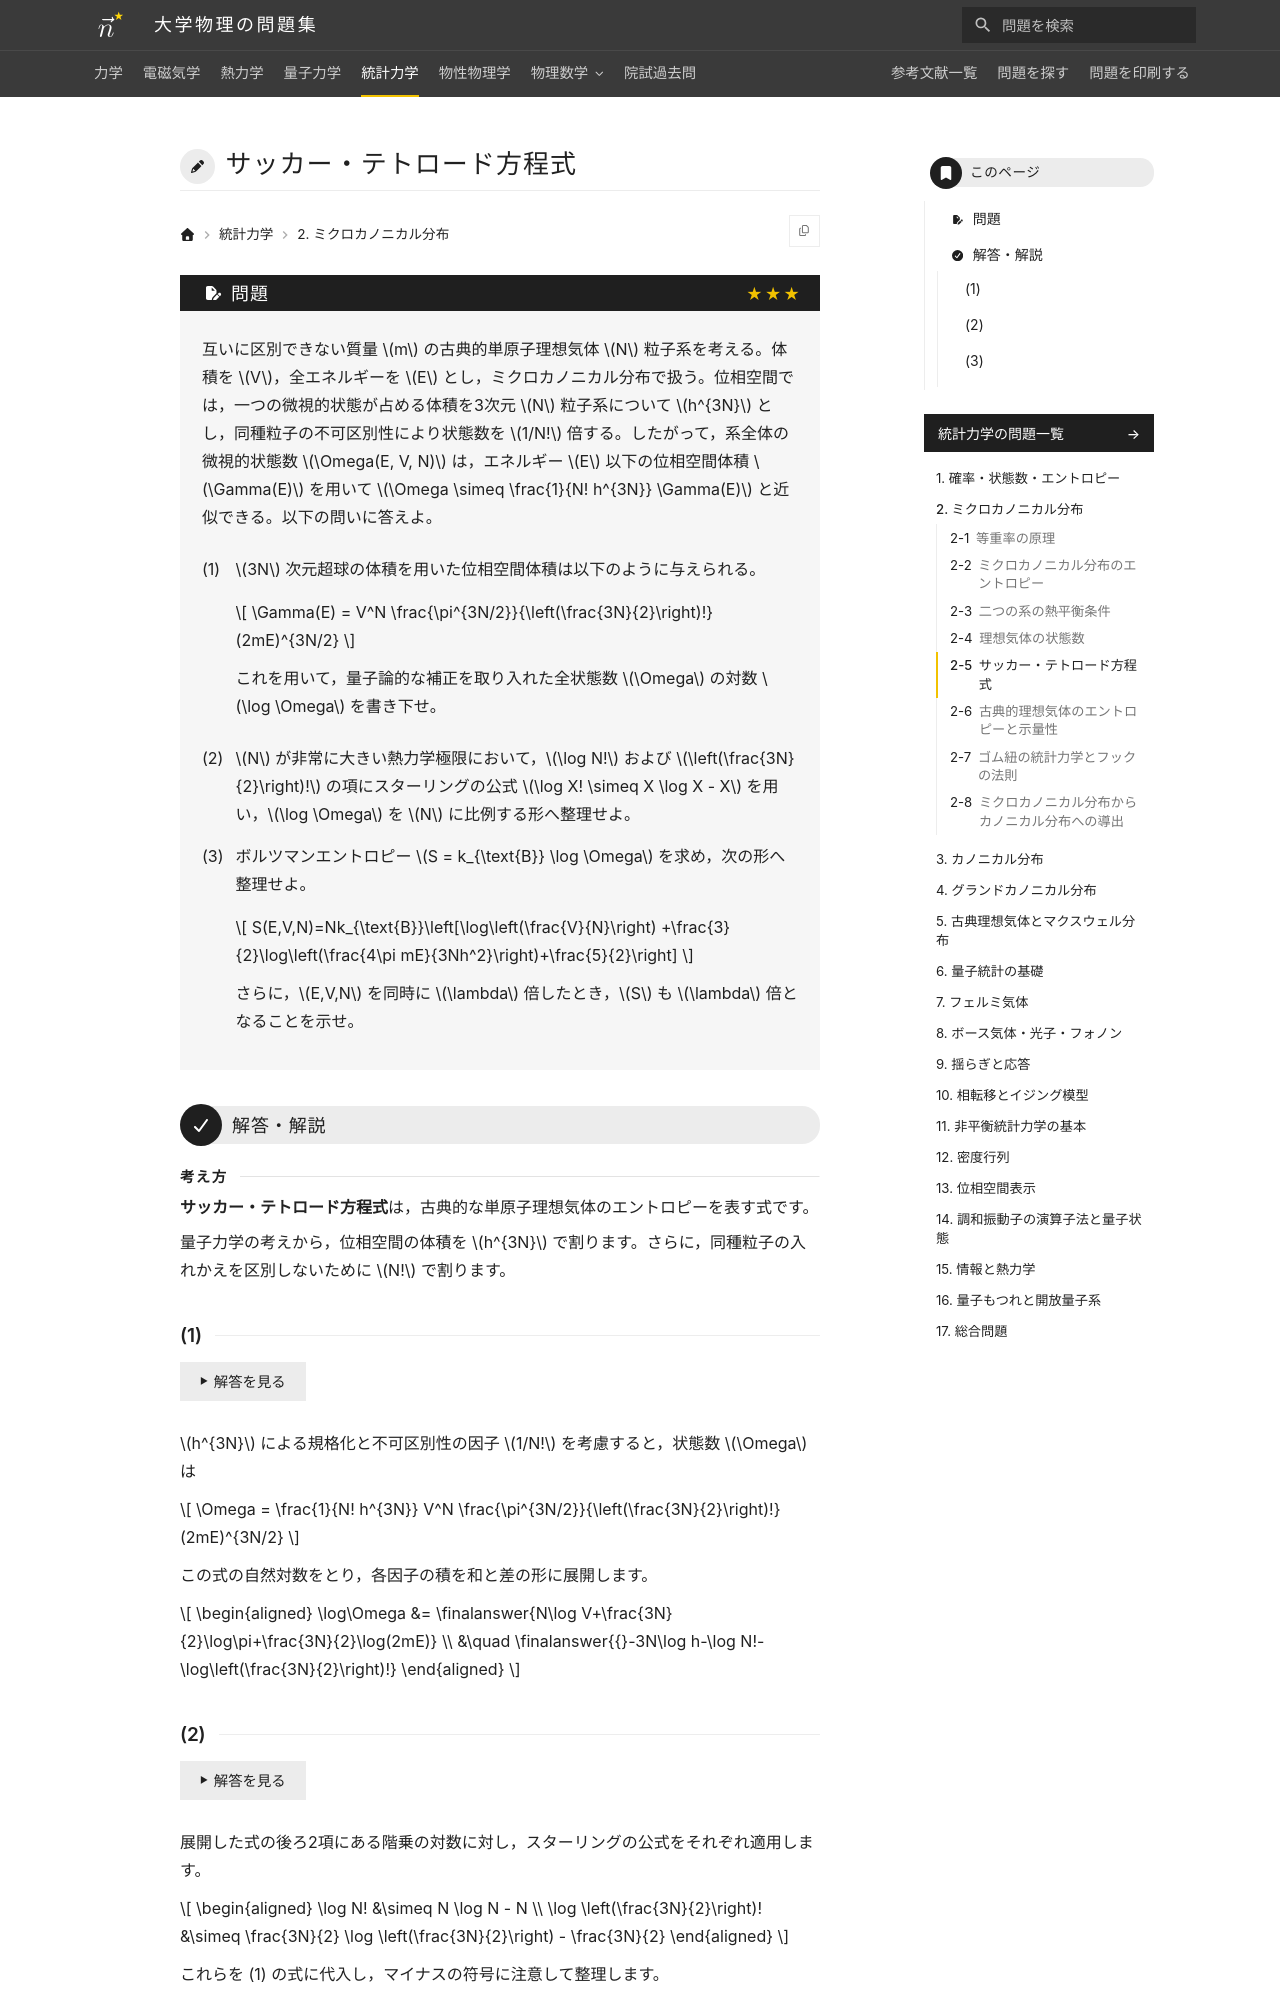

repository: Nanana-2/physics-site · page: 05statistical_mechanics/02/02_050/index.html · generator: mkdocs

---
tags:
  - 発展
---

# サッカー・テトロード方程式

## 問題
互いに区別できない質量 $m$ の古典的単原子理想気体 $N$ 粒子系を考える。体積を $V$，全エネルギーを $E$ とし，ミクロカノニカル分布で扱う。位相空間では，一つの微視的状態が占める体積を3次元 $N$ 粒子系について $h^{3N}$ とし，同種粒子の不可区別性により状態数を $1/N!$ 倍する。したがって，系全体の微視的状態数 $\Omega(E, V, N)$ は，エネルギー $E$ 以下の位相空間体積 $\Gamma(E)$ を用いて $\Omega \simeq \frac{1}{N! h^{3N}} \Gamma(E)$ と近似できる。以下の問いに答えよ。

(1) $3N$ 次元超球の体積を用いた位相空間体積は以下のように与えられる。

$$
\Gamma(E) = V^N \frac{\pi^{3N/2}}{\left(\frac{3N}{2}\right)!} (2mE)^{3N/2}
$$

これを用いて，量子論的な補正を取り入れた全状態数 $\Omega$ の対数 $\log \Omega$ を書き下せ。

(2) $N$ が非常に大きい熱力学極限において，$\log N!$ および $\left(\frac{3N}{2}\right)!$ の項にスターリングの公式 $\log X! \simeq X \log X - X$ を用い，$\log \Omega$ を $N$ に比例する形へ整理せよ。

(3) ボルツマンエントロピー $S = k_{\text{B}} \log \Omega$ を求め，次の形へ整理せよ。

$$
S(E,V,N)=Nk_{\text{B}}\left[\log\left(\frac{V}{N}\right)
+\frac{3}{2}\log\left(\frac{4\pi mE}{3Nh^2}\right)+\frac{5}{2}\right]
$$

さらに，$E,V,N$ を同時に $\lambda$ 倍したとき，$S$ も $\lambda$ 倍となることを示せ。

---

## 解答・解説

<div class="approach" markdown>
**サッカー・テトロード方程式**は，古典的な単原子理想気体のエントロピーを表す式です。

量子力学の考えから，位相空間の体積を $h^{3N}$ で割ります。さらに，同種粒子の入れかえを区別しないために $N!$ で割ります。
</div>

### (1)

$h^{3N}$ による規格化と不可区別性の因子 $1/N!$ を考慮すると，状態数 $\Omega$ は

$$
\Omega = \frac{1}{N! h^{3N}} V^N \frac{\pi^{3N/2}}{\left(\frac{3N}{2}\right)!} (2mE)^{3N/2}
$$

この式の自然対数をとり，各因子の積を和と差の形に展開します。

$$
\begin{aligned}
\log\Omega
&= \finalanswer{N\log V+\frac{3N}{2}\log\pi+\frac{3N}{2}\log(2mE)} \\
&\quad \finalanswer{{}-3N\log h-\log N!-\log\left(\frac{3N}{2}\right)!}
\end{aligned}
$$
